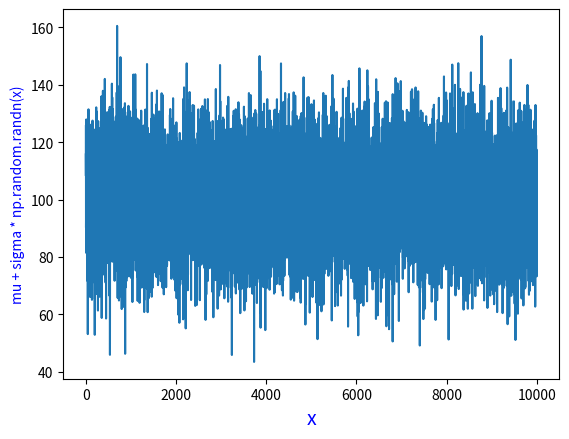
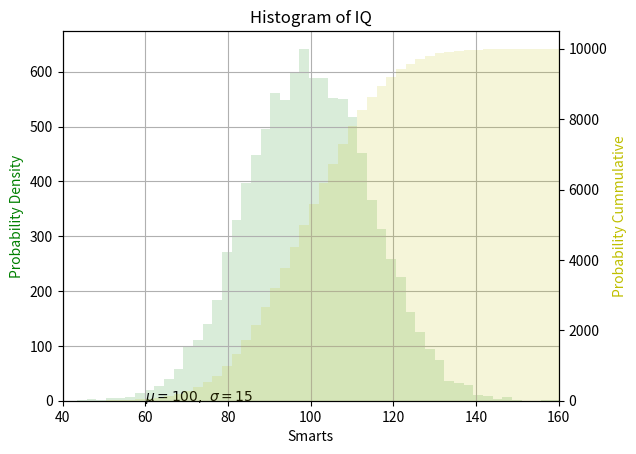
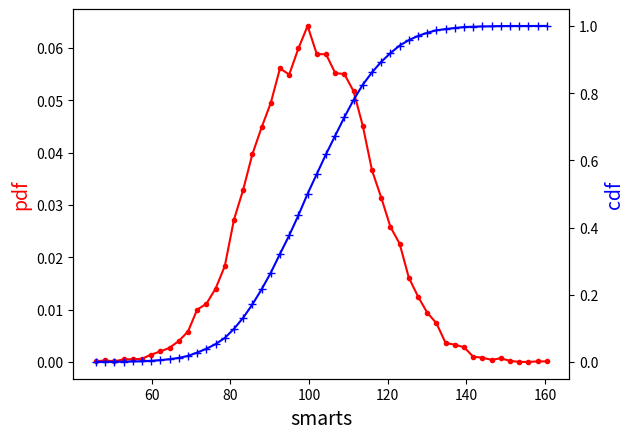

The script that saved these images, in order:
import numpy as np
import matplotlib.pyplot as plt

fig, ax = plt.subplots()

np.random.seed(19680801)

mu, sigma = 100, 15
x = mu + sigma * np.random.randn(10000)
ax.plot(x)
ax.set_ylabel("mu + sigma * np.random.randn(x)", color="blue", fontsize=10)
ax.set_xlabel("x", color="blue", fontsize=14)
plt.show()


fig, ax2 = plt.subplots()
n, bins, patches = ax2.hist(x, bins=50, facecolor='g', alpha=0.15)
axc = ax2.twinx()
axc.hist(x, 50, cumulative=True, facecolor='y', alpha=0.15)
ax2.set_xlabel('Smarts')
ax2.set_ylabel('Probability Density', color='g')
axc.set_ylabel('Probability Cummulative', color='y')
ax2.set_title('Histogram of IQ')
ax2.text(60, .025, r'$\mu=100,\ \sigma=15$')
ax2.set_xlim(40, 160)
ax2.grid(True)
plt.show()

fig, ax = plt.subplots()
pdf = n / sum(n)
ax.plot(bins[1:], pdf, color="red", marker='.')
ax.set_xlabel("smarts", fontsize=14)
ax.set_ylabel("pdf", color="red", fontsize=14)
ax2 = ax.twinx()
cdf = np.cumsum(pdf)
plt.plot(bins[1:], cdf, color="blue", marker='+')
ax2.set_ylabel("cdf", color="blue", fontsize=14)
plt.show()